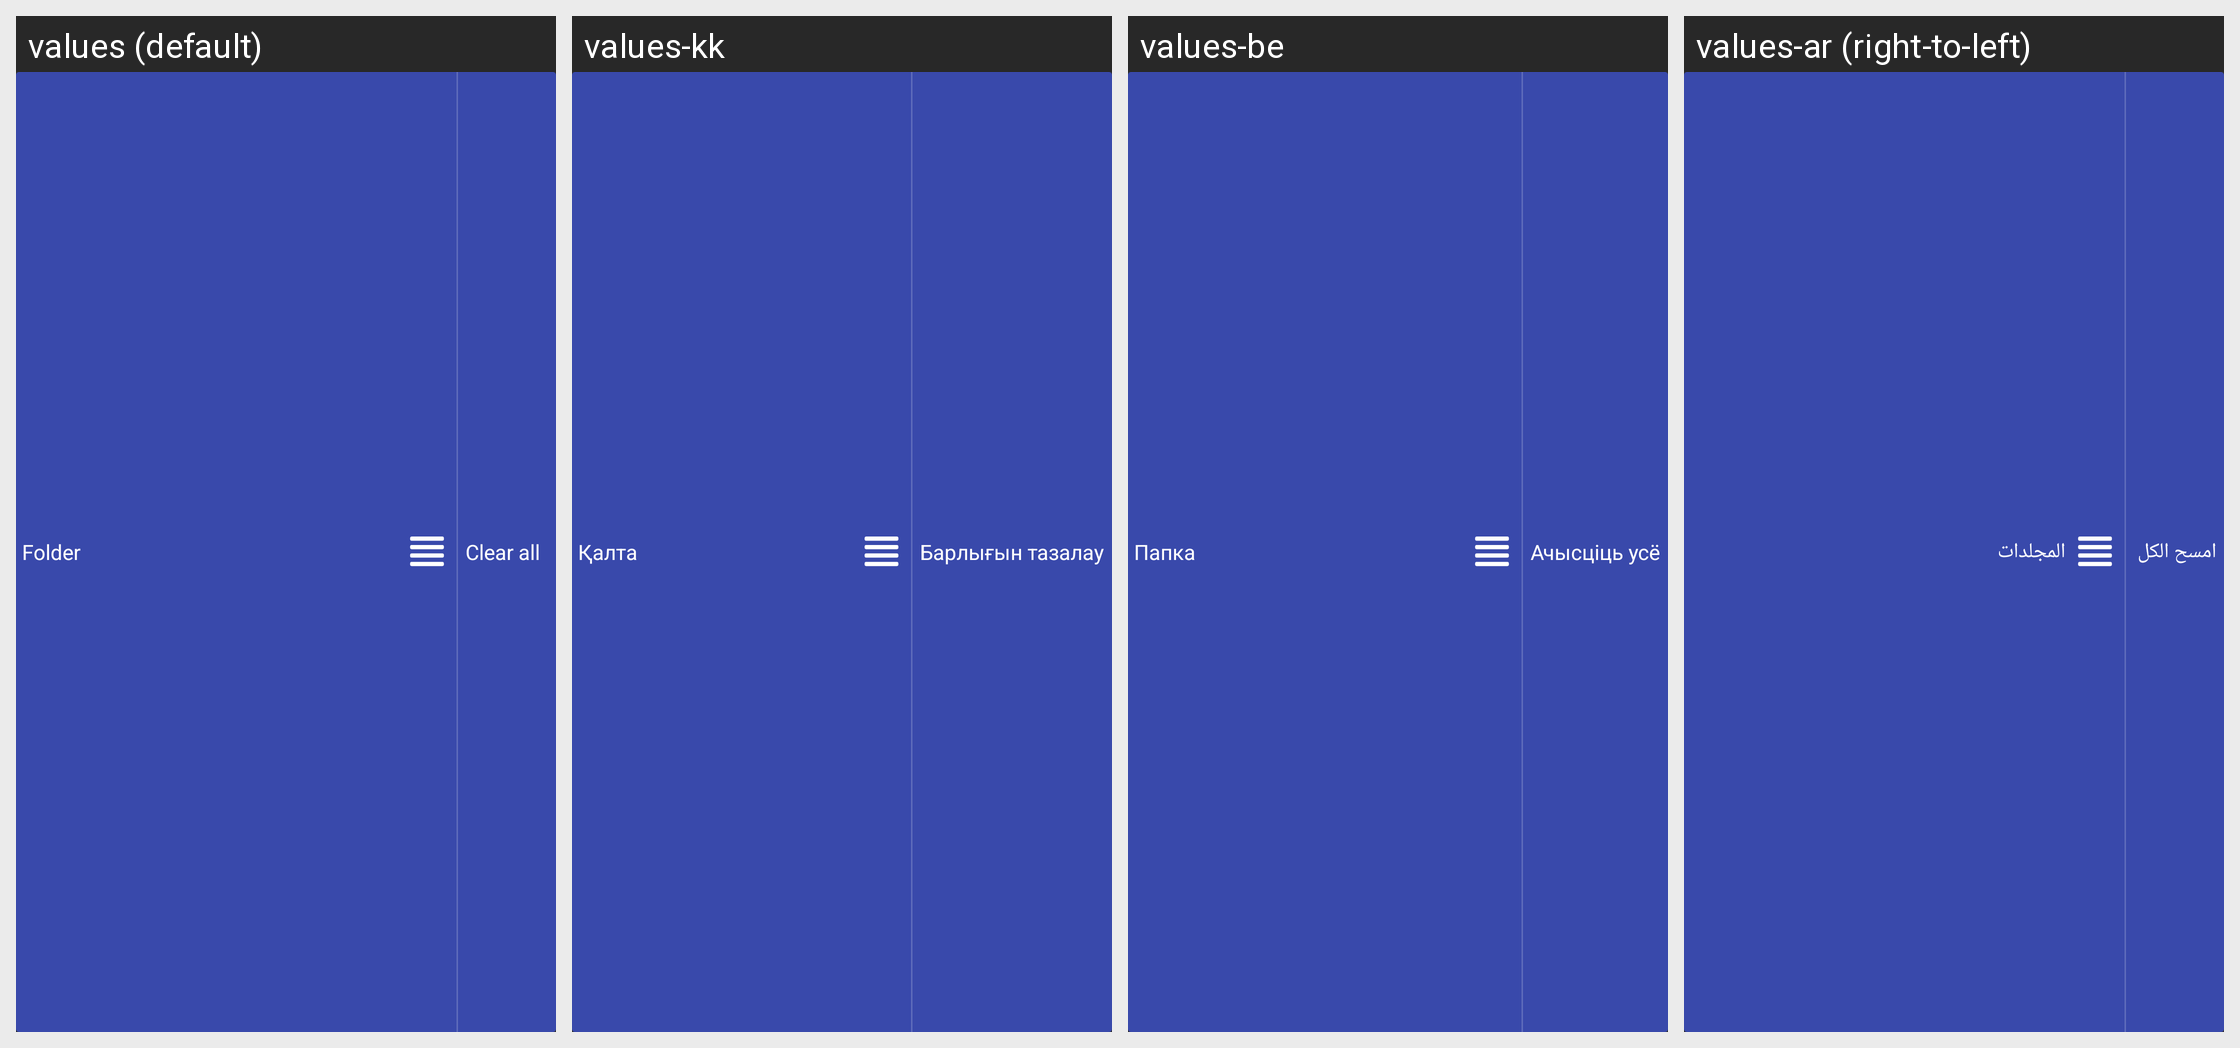

Strings drawn on this Android screen and how each of the app's shown locales translates them:
Android screen res/layout/fragment_starred_title_folders.xml rendered under 4 locales, left to right: values (default), values-kk, values-be, values-ar (right-to-left). Device: Nexus 5 (rendered at 1080×1920; each locale shown at half size, 540×960, under a caption strip naming it); theme StyledIndicatorsBlack.
Other locales in the repository, not shown: values-bg, values-ca, values-cs, values-de, values-el, values-es, values-eu, values-fa, values-fi, values-fr, values-ga, values-gl, values-he, values-hi, values-hu, values-id, values-it, values-iw, values-ja, values-ko, values-la, values-lt, values-ml, values-nl, values-no, values-pl, values-pt, values-ro, values-ru, values-sc, values-sk, values-sv, values-sw, values-ta, values-th, values-tr, values-uk, values-vi, values-zh-rCN, values-zh-rTW.
Strings drawn on this screen, with the default value and each locale's value (text and hints the layout hard-codes, and strings that could not be matched under every locale, appear in the picture but are not listed):

folders
  values: Folder
  values-kk: Қалта
  values-be: Папка
  values-ar: المجلدات

cd_clear_all
  values: Clear all
  values-kk: Барлығын тазалау
  values-be: Ачысціць усё
  values-ar: امسح الكل

clear_all
  values: Clear all
  values-kk: Барлығын тазалау
  values-be: Ачысціць усё
  values-ar: امسح الكل
